Photos from the image-classification dataset "ripeness_multistage" in the GitHub repository ShyamAlancode/Fruit-Screening. Its 3 classes are: immature, mature, semi mature.

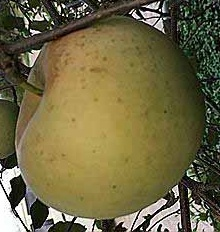
Label: semi mature

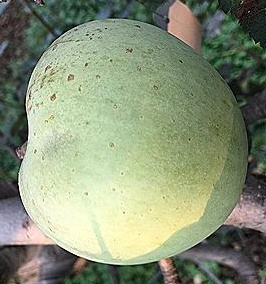
Label: immature

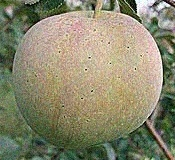
Label: semi mature

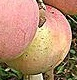
Label: mature

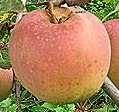
Label: mature

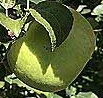
Label: immature
